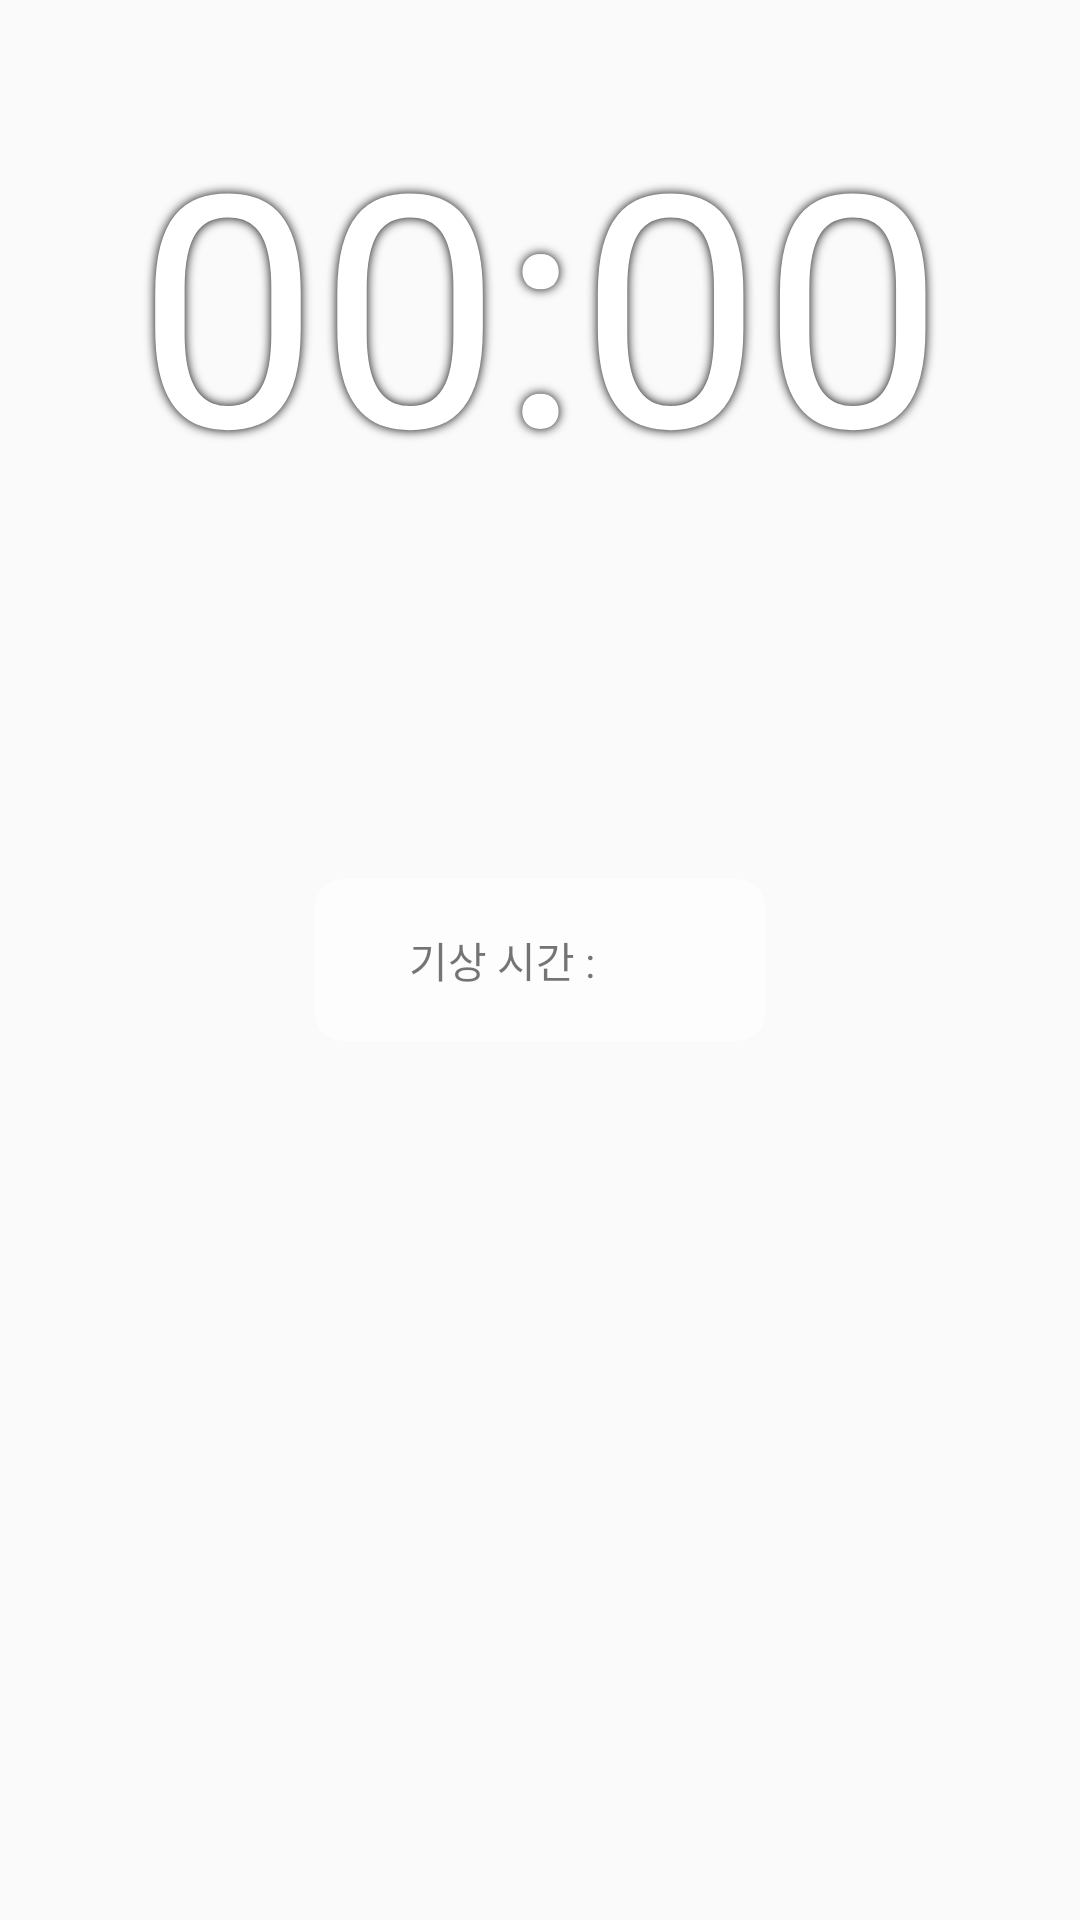

This screen was rendered from an Android layout file. Write that file and the resources it references.
<!-- AndroidManifest.xml: application theme AppTheme -->
<!-- res/layout/lock_screen.xml -->
<?xml version="1.0" encoding="utf-8"?>
<RelativeLayout xmlns:android="http://schemas.android.com/apk/res/android"
    android:layout_width="match_parent"
    android:layout_height="match_parent"
    android:id="@+id/LockScreen">

    <ImageView
        android:layout_width="match_parent"
        android:layout_height="match_parent"
        android:id="@+id/imageView"
        android:layout_gravity="center_vertical"
        android:scaleType="centerCrop" />

    <TextView
        android:layout_width="match_parent"
        android:layout_height="200dp"
        android:id="@+id/txtNowTime"
        android:textSize="108dp"
        android:gravity="center"
        android:text="00:00"
        android:textAppearance="?android:attr/textAppearanceLarge"
        android:typeface="sans"
        android:textColor="#fff"
        android:shadowColor="#000"
        android:shadowDx="0"
        android:shadowDy="0"
        android:shadowRadius="8" />

    <LinearLayout android:layout_width="wrap_content"
        android:layout_height="wrap_content"
        android:layout_centerInParent="true"
        android:background="@drawable/rounded_corner"
        android:paddingLeft="30dp"
        android:paddingTop="15dp"
        android:paddingRight="30dp"
        android:paddingBottom="15dp"
        android:orientation="vertical"
        android:layout_alignParentRight="false"
        android:layout_alignParentEnd="false"
        android:gravity="center"
        android:id="@+id/linearLayout">

        <LinearLayout android:layout_width="wrap_content"
            android:layout_height="wrap_content">
            <TextView style="@style/LSTextView"
                android:text="기상 시간 :" />
            <TextView android:id="@+id/txtGetUpTime"
                style="@style/LSTextView"
                android:text="" />
            <Button android:id="@+id/btnEdit"
                android:layout_width="16dp"
                android:layout_height="16dp"
                android:background="@drawable/ic_mode_edit_black_24dp"
                android:layout_margin="3dp"
                android:layout_marginTop="3dp" />
        </LinearLayout>

    </LinearLayout>

</RelativeLayout>
<!-- resources referenced by this layout -->
<resources>
  <!-- drawable rounded_corner (drawable) -->
  <?xml version="1.0" encoding="UTF-8"?>
  <shape xmlns:android="http://schemas.android.com/apk/res/android">
      <solid android:color="#99FFFFFF"/>
      <corners android:radius="10dip"/>
      <padding android:left="0dp" android:top="0dp" android:right="0dp" android:bottom="0dp" />
  </shape>
  <style name="LSTextView">
          <item name="android:layout_width">wrap_content</item>
          <item name="android:layout_height">wrap_content</item>
          <item name="android:layout_margin">5px</item>
          <item name="android:color">#333</item>
      </style>
  <style name="AppTheme" parent="Theme.AppCompat.Light.NoActionBar">
          
          <item name="colorPrimary">@color/colorPrimary</item>
          <item name="colorPrimaryDark">@color/colorPrimaryDark</item>
          <item name="colorAccent">@color/colorAccent</item>
      </style>
  <color name="colorPrimary">#3F51B5</color>
  <color name="colorPrimaryDark">#303F9F</color>
  <color name="colorAccent">#23017b</color>
</resources>
